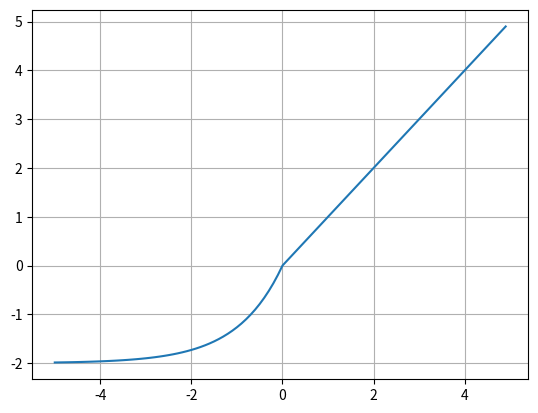

Recreate this plot in Python.
import numpy as np
import matplotlib.pyplot as plt

# elu : 0보다 작은 경우는 alpha값을 이용해서 그래프를 부드럽게 만든다.

def elu(x, alpha):
    return (x>0)*x + (x<=0)*(alpha*(np.exp(x)-1))

x = np.arange(-5, 5, 0.1)
y = elu(x, 2)

plt.plot(x, y)
plt.grid()
plt.show()